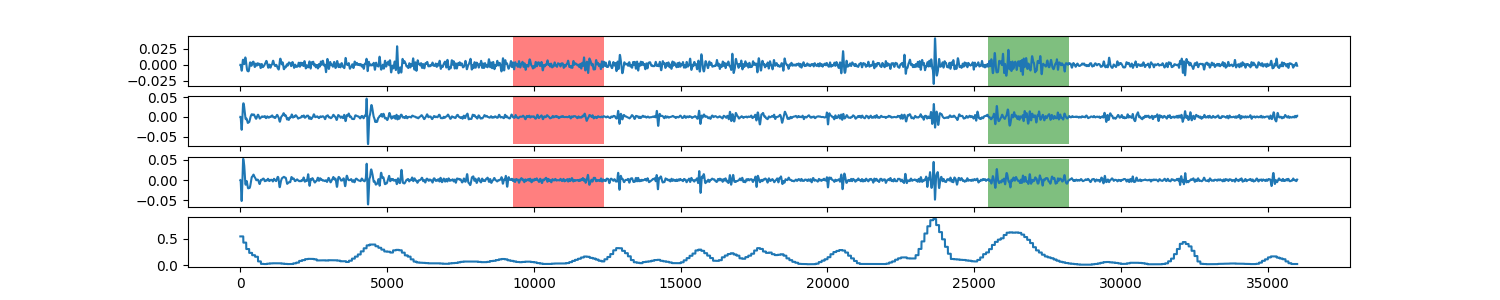

Data behind this chart, as committed beside it:
0, 0.544358798659
1, 0.5444
2, 0.5444
3, 0.5444
4, 0.5444
5, 0.5444
6, 0.5444
7, 0.5444
8, 0.5444
9, 0.5444
10, 0.5444
11, 0.5444
12, 0.5444
13, 0.5444
14, 0.5444
15, 0.5444
16, 0.5444
17, 0.5444
18, 0.5444
19, 0.5444
20, 0.5444
21, 0.5444
22, 0.5444
23, 0.5444
24, 0.5444
25, 0.5444
26, 0.5444
27, 0.5444
28, 0.5444
29, 0.5444
30, 0.5444
31, 0.5444
32, 0.5444
33, 0.5444
34, 0.5444
35, 0.5444
36, 0.5444
37, 0.5444
38, 0.5444
39, 0.5444
40, 0.5444
41, 0.5444
42, 0.5444
43, 0.5444
44, 0.5444
45, 0.5444
46, 0.5444
47, 0.5444
48, 0.5444
49, 0.5444
50, 0.5444
51, 0.5444
52, 0.5444
53, 0.5444
54, 0.5444
55, 0.5444
56, 0.5444
57, 0.5444
58, 0.5444
59, 0.5444
60, 0.5444
... 35,938 more rows
